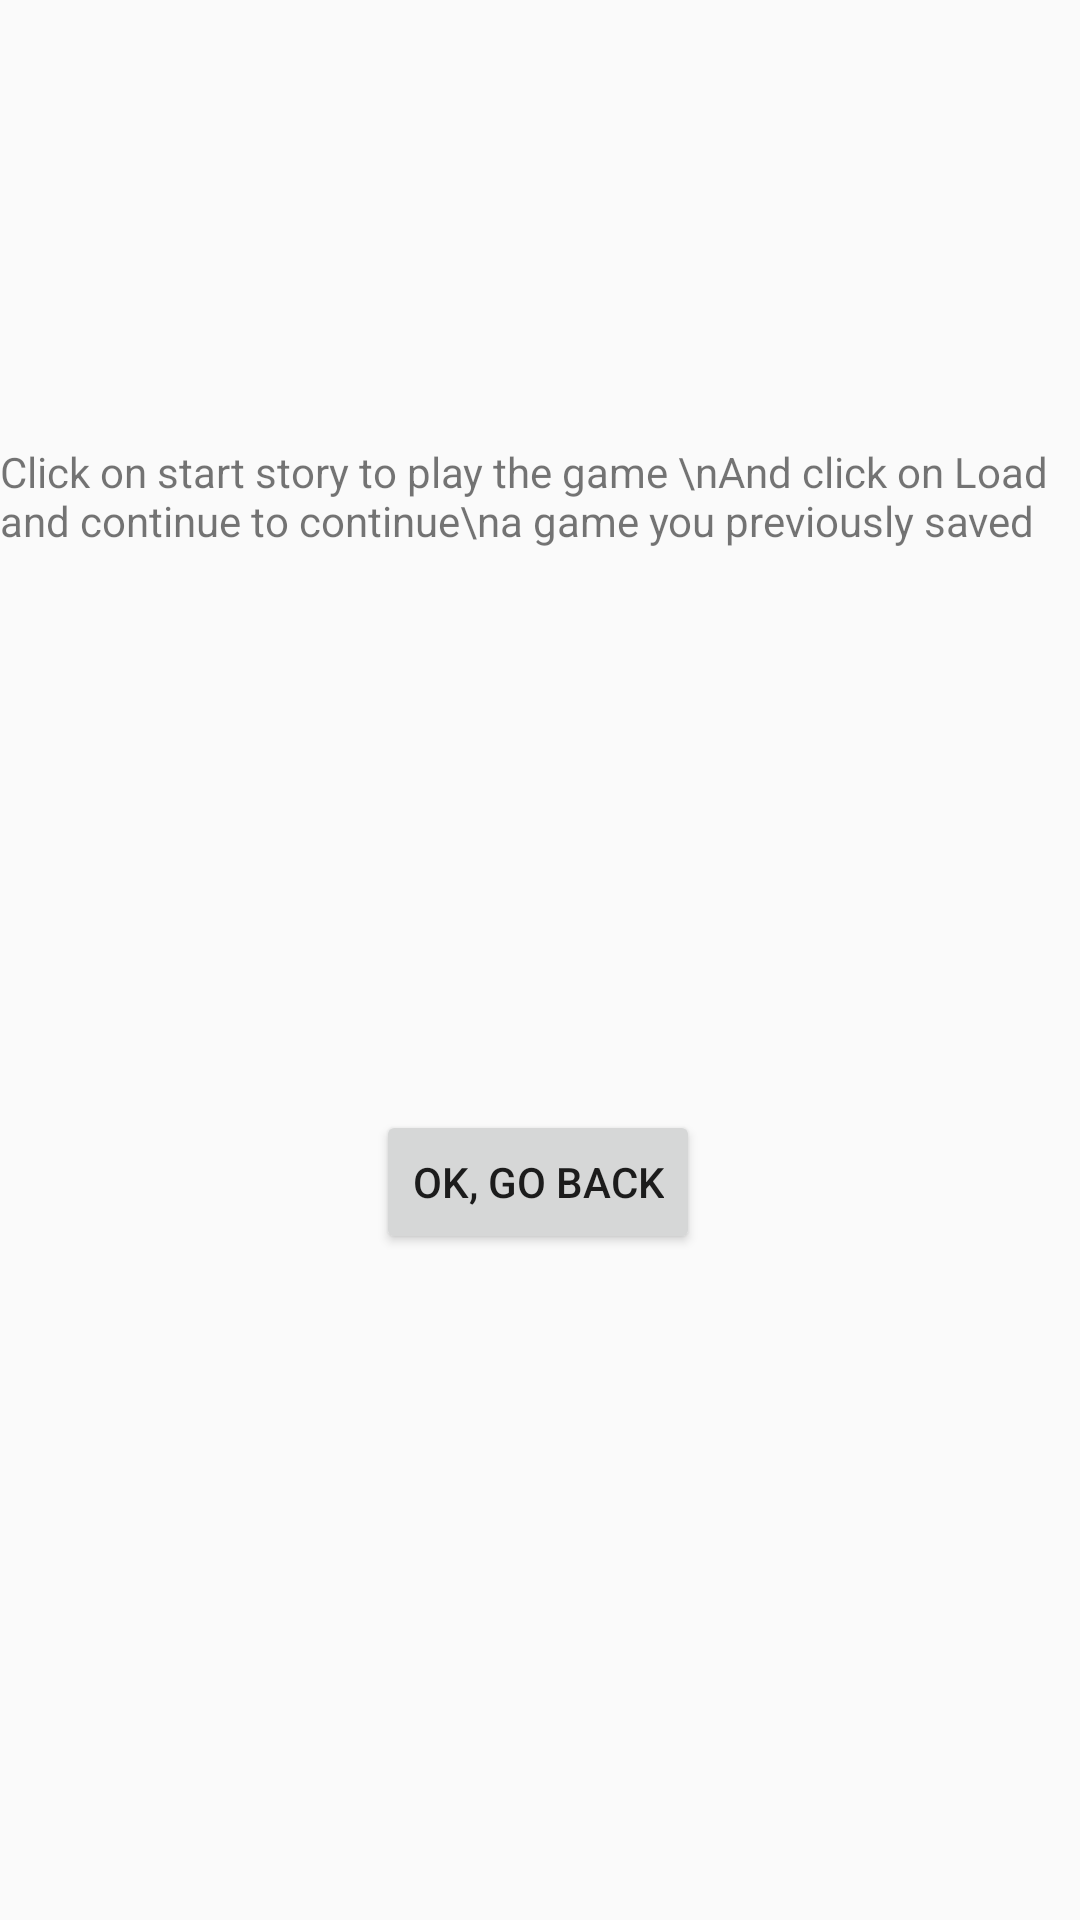

Reconstruct the res/layout file that produces this screen, plus the resources it refers to.
<!-- AndroidManifest.xml: activity theme Theme.TextAdventure.NoActionBar -->
<!-- res/layout/activity_help.xml -->
<?xml version="1.0" encoding="utf-8"?>
<androidx.constraintlayout.widget.ConstraintLayout xmlns:android="http://schemas.android.com/apk/res/android"
    xmlns:app="http://schemas.android.com/apk/res-auto"
    xmlns:tools="http://schemas.android.com/tools"
    android:layout_width="match_parent"
    android:layout_height="match_parent"
    tools:context=".helpActivity">

    <TextView
        android:id="@+id/textView"
        android:layout_width="wrap_content"
        android:layout_height="wrap_content"
        android:text="Click on start story to play the game \nAnd click on Load and continue to continue\na game you previously saved"
        app:layout_constraintBottom_toBottomOf="parent"
        app:layout_constraintEnd_toEndOf="parent"
        app:layout_constraintHorizontal_bias="0.498"
        app:layout_constraintStart_toStartOf="parent"
        app:layout_constraintTop_toTopOf="parent"
        app:layout_constraintVertical_bias="0.244" />

    <Button
        android:id="@+id/btnGoToBackHelp"
        android:layout_width="wrap_content"
        android:layout_height="wrap_content"
        android:text="ok, go back"
        app:layout_constraintBottom_toBottomOf="parent"
        app:layout_constraintEnd_toEndOf="parent"
        app:layout_constraintHorizontal_bias="0.498"
        app:layout_constraintStart_toStartOf="parent"
        app:layout_constraintTop_toTopOf="parent"
        app:layout_constraintVertical_bias="0.625" />
</androidx.constraintlayout.widget.ConstraintLayout>
<!-- resources referenced by this layout -->
<resources>
  <style name="Theme.TextAdventure.NoActionBar">
          <item name="windowActionBar">false</item>
          <item name="windowNoTitle">true</item>
      </style>
</resources>
